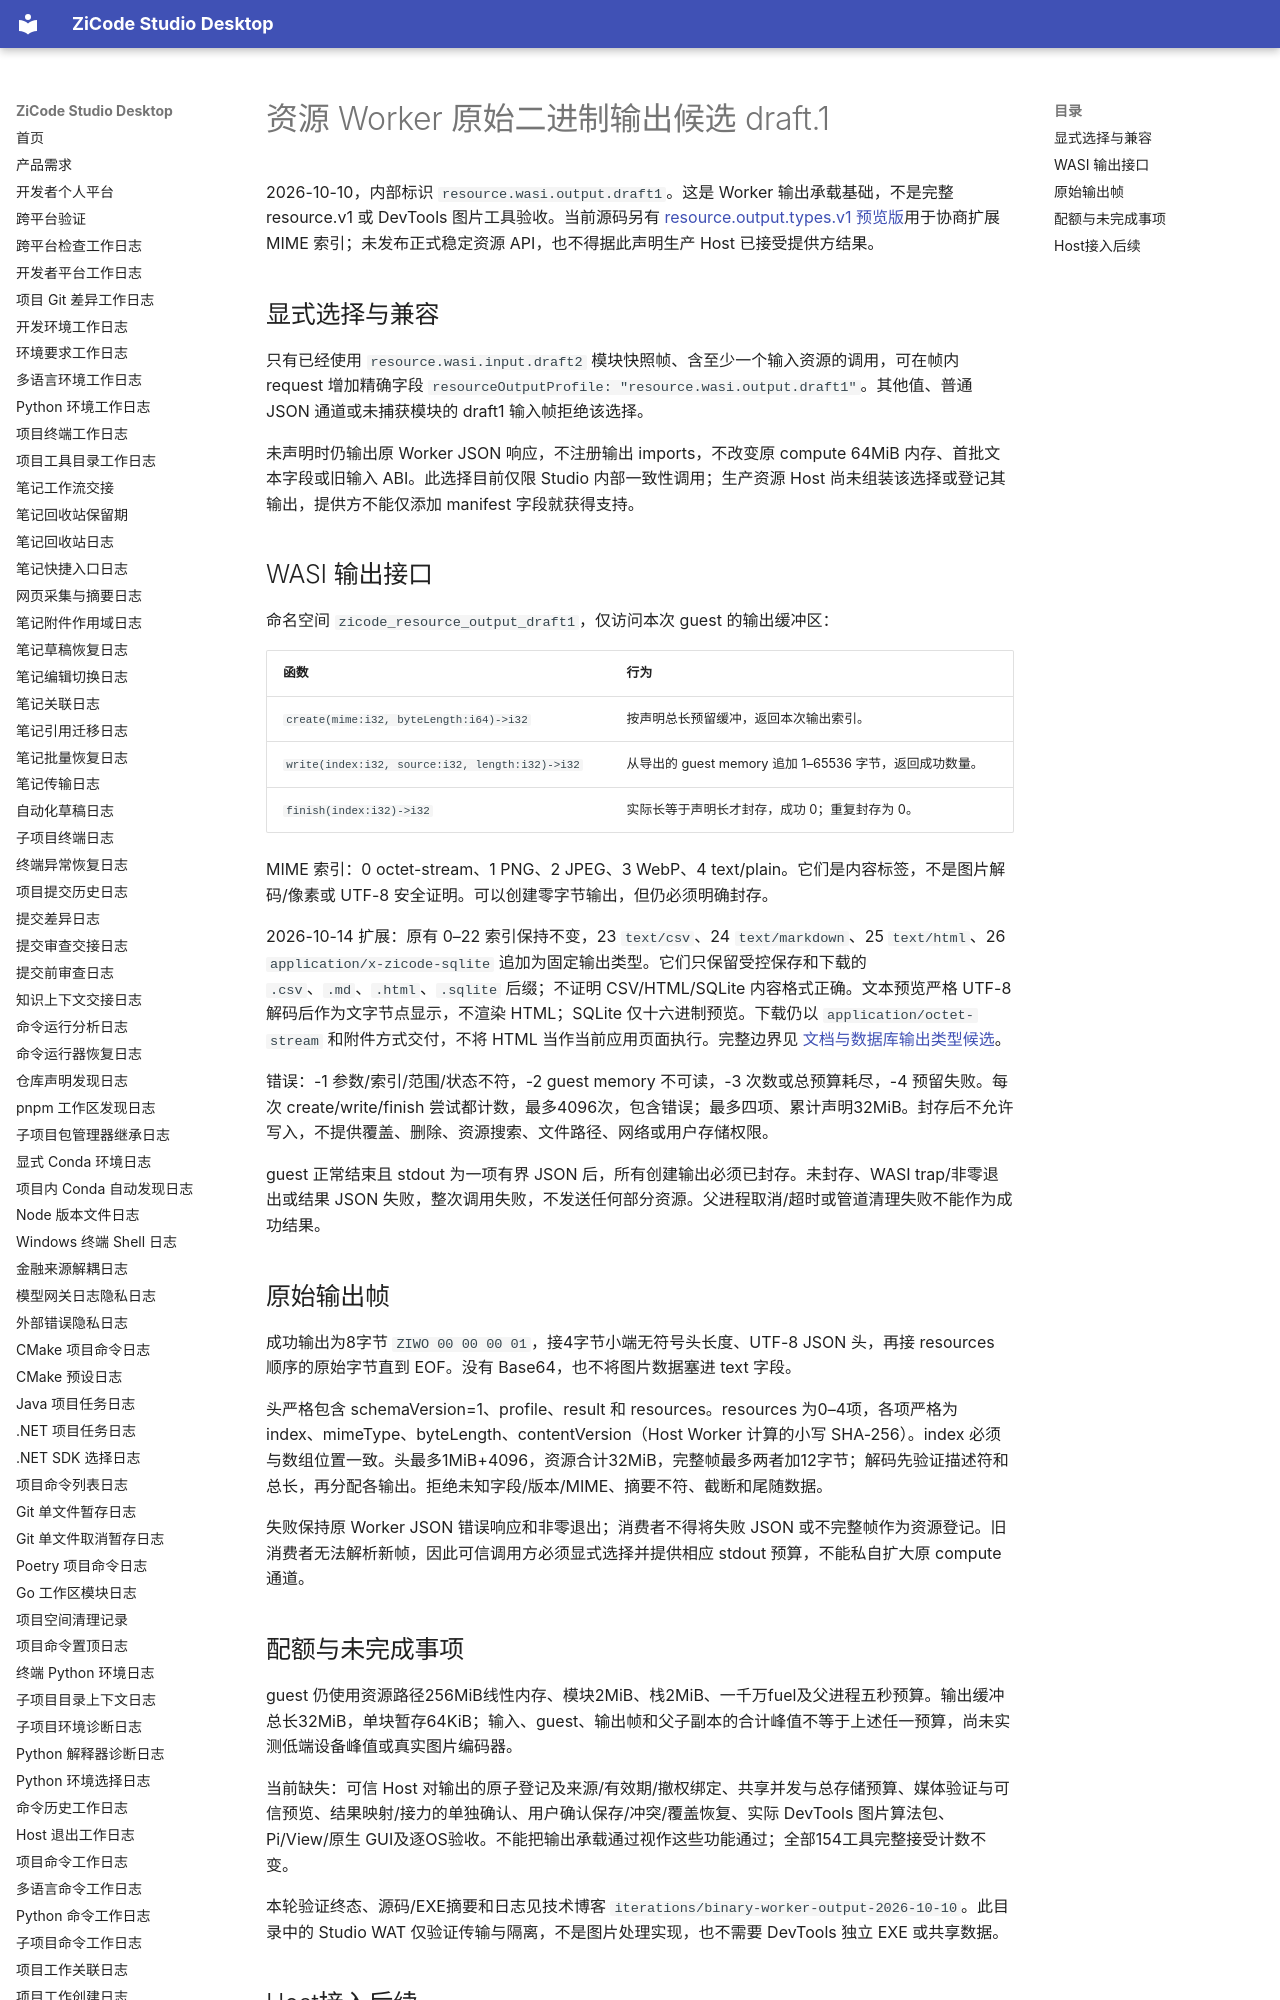

repository: ax2/zicode-studio-desktop · page: plugins/resource-worker-output-candidate/index.html · generator: mkdocs

# 资源 Worker 原始二进制输出候选 draft.1

2026-10-10，内部标识 `resource.wasi.output.draft1`。这是 Worker 输出承载基础，不是完整 resource.v1 或 DevTools 图片工具验收。当前源码另有 [resource.output.types.v1 预览版](resource-output-types-profile.md)用于协商扩展 MIME 索引；未发布正式稳定资源 API，也不得据此声明生产 Host 已接受提供方结果。

## 显式选择与兼容

只有已经使用 `resource.wasi.input.draft2` 模块快照帧、含至少一个输入资源的调用，可在帧内 request 增加精确字段 `resourceOutputProfile: "resource.wasi.output.draft1"`。其他值、普通 JSON 通道或未捕获模块的 draft1 输入帧拒绝该选择。

未声明时仍输出原 Worker JSON 响应，不注册输出 imports，不改变原 compute 64MiB 内存、首批文本字段或旧输入 ABI。此选择目前仅限 Studio 内部一致性调用；生产资源 Host 尚未组装该选择或登记其输出，提供方不能仅添加 manifest 字段就获得支持。

## WASI 输出接口

命名空间 `zicode_resource_output_draft1`，仅访问本次 guest 的输出缓冲区：

| 函数 | 行为 |
| --- | --- |
| `create(mime:i32, byteLength:i64)->i32` | 按声明总长预留缓冲，返回本次输出索引。 |
| `write(index:i32, source:i32, length:i32)->i32` | 从导出的 guest memory 追加 1–65536 字节，返回成功数量。 |
| `finish(index:i32)->i32` | 实际长等于声明长才封存，成功 0；重复封存为 0。 |

MIME 索引：0 octet-stream、1 PNG、2 JPEG、3 WebP、4 text/plain。它们是内容标签，不是图片解码/像素或 UTF-8 安全证明。可以创建零字节输出，但仍必须明确封存。

2026-10-14 扩展：原有 0–22 索引保持不变，23 `text/csv`、24 `text/markdown`、25 `text/html`、26 `application/x-zicode-sqlite` 追加为固定输出类型。它们只保留受控保存和下载的 `.csv`、`.md`、`.html`、`.sqlite` 后缀；不证明 CSV/HTML/SQLite 内容格式正确。文本预览严格 UTF-8 解码后作为文字节点显示，不渲染 HTML；SQLite 仅十六进制预览。下载仍以 `application/octet-stream` 和附件方式交付，不将 HTML 当作当前应用页面执行。完整边界见 [文档与数据库输出类型候选](typed-document-output-draft1.md)。

错误：-1 参数/索引/范围/状态不符，-2 guest memory 不可读，-3 次数或总预算耗尽，-4 预留失败。每次 create/write/finish 尝试都计数，最多4096次，包含错误；最多四项、累计声明32MiB。封存后不允许写入，不提供覆盖、删除、资源搜索、文件路径、网络或用户存储权限。

guest 正常结束且 stdout 为一项有界 JSON 后，所有创建输出必须已封存。未封存、WASI trap/非零退出或结果 JSON 失败，整次调用失败，不发送任何部分资源。父进程取消/超时或管道清理失败不能作为成功结果。
